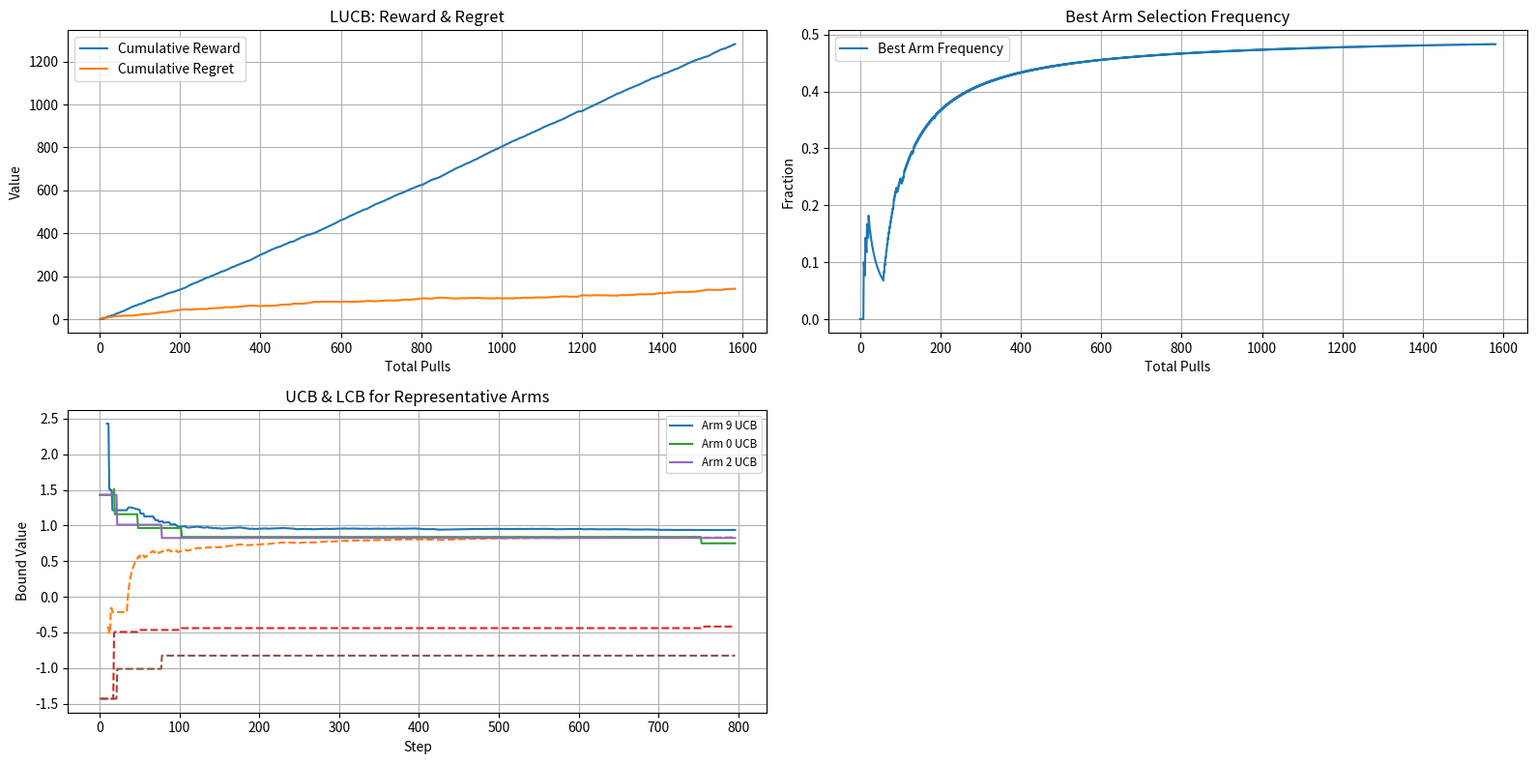

Write the Python code that produced this figure.
import numpy as np
import matplotlib.pyplot as plt
import os

class LUCB:
    def __init__(self, K=10, delta=0.05, true_probs=None):
        self.K = K
        self.delta = delta
        self.true_probs = true_probs if true_probs is not None else np.random.rand(K)
        self.best_arm = np.argmax(self.true_probs)
        self.counts = np.zeros(K)
        self.sums = np.zeros(K)
        self.reward_history = []
        self.ucb_history = []
        self.lcb_history = []
        self.chosen_arms = []

    def confidence_radius(self, n):
        if n == 0:
            return np.inf
        return np.sqrt(np.log(3 / self.delta) / (2 * n))

    def run(self, max_total_pulls=10000):
        for i in range(self.K):
            reward = np.random.rand() < self.true_probs[i]
            self.sums[i] += reward
            self.counts[i] += 1
            self.reward_history.append(reward)
            self.chosen_arms.append(i)
            means = self.sums / self.counts
            ucbs = means + np.array([self.confidence_radius(n) for n in self.counts])
            lcbs = means - np.array([self.confidence_radius(n) for n in self.counts])
            self.ucb_history.append(ucbs.copy())
            self.lcb_history.append(lcbs.copy())

        while np.sum(self.counts) < max_total_pulls:
            means = self.sums / self.counts
            ucbs = means + np.array([self.confidence_radius(n) for n in self.counts])
            lcbs = means - np.array([self.confidence_radius(n) for n in self.counts])
            self.ucb_history.append(ucbs.copy())
            self.lcb_history.append(lcbs.copy())

            i_best = np.argmax(means)
            competitors = [i for i in range(self.K) if i != i_best]
            j = max(competitors, key=lambda i: ucbs[i])

            if lcbs[i_best] >= ucbs[j]:
                break

            for i in [i_best, j]:
                reward = np.random.rand() < self.true_probs[i]
                self.sums[i] += reward
                self.counts[i] += 1
                self.reward_history.append(reward)
                self.chosen_arms.append(i)

        return i_best

    def report(self):
        avg_reward = np.mean(self.reward_history)
        identified = np.argmax(self.sums / self.counts)
        is_correct = identified == self.best_arm
        best_mean = self.true_probs[self.best_arm]
        regret_history = np.array([best_mean - r for r in self.reward_history])
        cumulative_regret = np.cumsum(regret_history)
        freq_over_time = []
        best_count = 0
        for idx, arm in enumerate(self.chosen_arms):
            if arm == self.best_arm:
                best_count += 1
            freq_over_time.append(best_count / (idx + 1))
        return {
            "identified_best": identified,
            "true_best": self.best_arm,
            "is_correct": is_correct,
            "avg_reward": avg_reward,
            "cumulative_rewards": np.cumsum(self.reward_history),
            "cumulative_regret": cumulative_regret,
            "freq_over_time": freq_over_time,
            "ucb_history": self.ucb_history,
            "lcb_history": self.lcb_history,
            "chosen_arms": self.chosen_arms,
            "true_probs": self.true_probs,
        }

def plot_evaluation(result):
    os.makedirs("plots", exist_ok=True)
    print(f"Identified best arm: {result['identified_best']}")
    print(f"True best arm: {result['true_best']}")
    print(f"Correct identification: {result['is_correct']}")
    print(f"Average reward collected: {result['avg_reward']:.4f}")
    print(f"True arm means: {np.round(result['true_probs'], 2)}")

    plt.figure(figsize=(16, 8))

    plt.subplot(2,2,1)
    plt.plot(result["cumulative_rewards"], label="Cumulative Reward")
    plt.plot(result["cumulative_regret"], label="Cumulative Regret")
    plt.title("LUCB: Reward & Regret")
    plt.xlabel("Total Pulls")
    plt.ylabel("Value")
    plt.legend()
    plt.grid()

    plt.subplot(2,2,2)
    plt.plot(result["freq_over_time"], label="Best Arm Frequency")
    plt.title("Best Arm Selection Frequency")
    plt.xlabel("Total Pulls")
    plt.ylabel("Fraction")
    plt.legend()
    plt.grid()

    timeline = np.arange(len(result["ucb_history"]))
    k = len(result["true_probs"])
    arms_to_plot = [np.argmax(result["true_probs"]), np.argmin(result["true_probs"]), np.random.randint(0, k)]
    plt.subplot(2,2,3)
    for i in arms_to_plot:
        plt.plot(timeline, [u[i] for u in result["ucb_history"]], label=f"Arm {i} UCB")
        plt.plot(timeline, [l[i] for l in result["lcb_history"]], linestyle='--')
    plt.title("UCB & LCB for Representative Arms")
    plt.xlabel("Step")
    plt.ylabel("Bound Value")
    plt.legend(fontsize='small')
    plt.grid()

    plt.tight_layout()
    plt.savefig("plots/lucb_evaluation.png")
    plt.close()

def simulate_lucb():
    lucb = LUCB(K=10, delta=0.05, true_probs=np.array([0.1, 0.2, 0.3, 0.4, 0.5, 0.55, 0.6, 0.7, 0.8, 0.9]))
    lucb.run(max_total_pulls=10000)
    return lucb.report()

result = simulate_lucb()
plot_evaluation(result)
